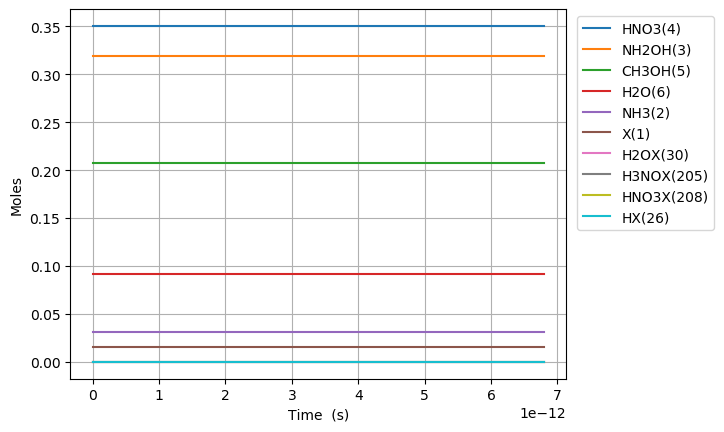

Values plotted in this chart, from the file beside it:
Time (s), Volume (m^3), Ne, X(1), NH3(2), NH2OH(3), HNO3(4), CH3OH(5), H2O(6), N2(7), O2(8), NO2(9), NO(10), N2O(11), CO2(12), H2(13), CO(14), CH4(15), C2H6(16), CH2O(17), CH3(18), C3H8(19), H(20), C2H5(21)
0.0, 0.06211, 0.0, 0.01542, 0.03108, 0.3194, 0.3505, 0.207, 0.09202, 0.0, 0.0, 0.0, 0.0, 0.0, 0.0, 0.0, 0.0, 0.0, 0.0, 0.0, 0.0, 0.0, 0.0, 0.0
1.770644979004402e-24, 0.06211, 0.0, 0.01542, 0.03108, 0.3194, 0.3505, 0.207, 0.09202, 0.0, 4.720431571353803e-71, 6.60844310852213e-24, 2.381922019499341e-69, 0.0, 6.22216396560311e-115, 1.7886192910223624e-49, 1.084972865413046e-79, 8.659896887256657e-59, 5.536878309236101e-87, 8.815370847291183e-45, 3.266134501743686e-36, -1.6508715497798284e-132, 1.1919439979735415e-31, 3.2988402464540543e-91
4.957805941212325e-24, 0.06211, 0.0, 0.01542, 0.03108, 0.3194, 0.3505, 0.207, 0.09202, 0.0, 7.133516190650939e-70, 1.8503640703861964e-23, 3.599560555872972e-68, 0.0, 3.7852482959239677e-113, 1.1138481531029143e-48, 1.2880814055873462e-78, 5.230577719903021e-58, 8.367331930419755e-86, 5.324483991763874e-44, 9.14517660488232e-36, -1.6508714808797482e-132, 3.3374431943259263e-31, 4.985207772547039e-90
1.1332127865628172e-23, 0.06211, 0.0, 0.01542, 0.03108, 0.3194, 0.3505, 0.207, 0.09202, 0.0, 7.673911196942575e-69, 4.229403589454163e-23, 3.872242988666085e-67, 0.0, 1.708842652668486e-111, 5.694558667374557e-48, 1.2646492129965648e-77, 2.5182980148142357e-57, 9.001193966393049e-85, 2.563509842392276e-43, 2.0903260811159591e-35, -1.6508680925569328e-132, 7.6284415870307395e-31, 5.362859060776409e-89
2.4080771714459864e-23, 0.06211, 0.0, 0.01542, 0.03108, 0.3194, 0.3505, 0.207, 0.09202, 0.0, 7.053646488464859e-68, 8.987482627590096e-23, 3.559258435303428e-66, 0.0, 6.452269385427304e-110, 2.7767724448883134e-47, 1.1185736456891006e-76, 1.0998069046815952e-56, 8.273648032571993e-84, 1.1195520976059797e-42, 4.441942922371413e-35, -1.6507357283288448e-132, 1.6210438372440532e-30, 4.929391418383181e-88
4.9578059412123255e-23, 0.06211, 0.0, 0.01542, 0.03108, 0.3194, 0.3505, 0.207, 0.09202, 0.0, 6.034543075658932e-67, 1.8503640703861961e-22, 3.0450205266688916e-65, 0.0, 2.238595228917106e-108, 1.401113749268354e-46, 9.40238189919052e-76, 4.59147732962348e-56, 7.078280082854116e-83, 4.673909623233781e-42, 9.145176604882321e-35, -1.6460728889925735e-132, 3.3374431943260806e-30, 4.217198140159625e-87
1.0057263480745002e-22, 0.06211, 0.0, 0.01542, 0.03108, 0.3194, 0.3505, 0.207, 0.09202, 0.0, 4.98947691157594e-66, 3.7535956856405694e-22, 2.5176818563733568e-64, 0.0, 7.455478347646166e-107, 7.699906707670848e-46, 7.708798825018891e-75, 1.875768305367341e-55, 5.852458853093258e-82, 1.9094445870066547e-41, 1.8551643969904137e-34, -1.4896568163672418e-132, 6.770241908490407e-30, 3.4868609749200775e-86
2.0256178559810358e-22, 0.06211, 0.0, 0.01542, 0.03108, 0.3194, 0.3505, 0.207, 0.09202, 0.0, 4.057359761358009e-65, 7.560058916149316e-22, 2.0473370730008804e-63, 0.0, 2.4336063964120527e-105, 4.7097389957820044e-45, 6.2430411739597636e-74, 7.58215539984379e-55, 4.7591223441657305e-81, 7.718280314604059e-41, 3.736457869994777e-34, 3.633970850400583e-132, 1.3635839336820146e-29, 2.835457436485392e-85
4.0654008717941066e-22, 0.06211, 0.0, 0.01542, 0.03108, 0.3194, 0.3505, 0.207, 0.09202, 0.0, 3.272407635486753e-64, 1.517298537716681e-21, 1.6512515192544902e-62, 0.0, 7.865086426259806e-104, 3.178296860952912e-44, 5.0253548030766186e-73, 3.048751338746254e-54, 3.8384045816173464e-80, 3.1034865682722154e-40, 7.4990448160035035e-34, 1.6950758085599749e-130, 2.736703419348398e-29, 2.2868991440255364e-84
8.144966903420249e-22, 0.06211, 0.0, 0.01542, 0.03108, 0.3194, 0.3505, 0.207, 0.09202, 0.0, 2.6285757739844183e-63, 3.0398838299201797e-21, 1.3263750191755512e-61, 0.0, 2.5293525013831258e-102, 2.3049455193498114e-43, 4.0331921658048433e-72, 1.2226856455736339e-53, 3.0832153010573146e-79, 1.2446369207065058e-39, 1.5024218708020954e-33, 5.5083406734811666e-129, 5.482942390682906e-29, 1.8369617592169814e-83
1.6304098966672534e-21, 0.06211, 0.0, 0.01542, 0.03108, 0.3194, 0.3505, 0.207, 0.09202, 0.0, 2.1071288352647744e-62, 6.085054414327176e-21, 1.0632537501649966e-60, 0.0, 8.114309150257913e-101, 1.7484997529232642e-42, 3.2325215839315657e-71, 4.897120076758183e-53, 2.471578689387538e-78, 4.98503967453269e-39, 3.007456649205585e-33, 1.7684662259493563e-127, 1.0975420333358888e-28, 1.4725522203212907e-82
3.2622363093177103e-21, 0.06211, 0.0, 0.01542, 0.03108, 0.3194, 0.3505, 0.207, 0.09202, 0.0, 1.6874120248937884e-61, 1.217539558314117e-20, 8.514653368687368e-60, 0.0, 2.600025460795246e-99, 1.3605410595827087e-41, 2.589679883062421e-70, 1.9601242570273386e-52, 1.9792674900386492e-77, 1.9953150086454922e-38, 6.0175262060125637e-33, 5.667614283038501e-126, 2.1960376218738707e-28, 1.1792360686636273e-81
6.5258891346186235e-21, 0.06211, 0.0, 0.01542, 0.03108, 0.3194, 0.3505, 0.207, 0.09202, 0.0, 1.3506135366663546e-60, 2.4356077920769148e-20, 6.815173727667159e-59, 0.0, 8.326757049387763e-98, 1.0731141247417961e-40, 2.075247361594605e-69, 7.843050208188803e-52, 1.5842161993006183e-76, 7.983859052737412e-38, 1.2037665319626515e-32, 1.814993630837052e-124, 4.393028798960976e-28, 9.43866805360409e-81
1.3053194785220451e-20, 0.06211, 0.0, 0.01542, 0.03108, 0.3194, 0.3505, 0.207, 0.09202, 0.0, 1.0807644628521519e-59, 4.8717442596025084e-20, 5.453519732410686e-58, 0.0, 2.6663713531236468e-96, 8.52360764435174e-40, 1.6648602550127338e-68, 3.137730792034529e-51, 1.2676939207236093e-75, 3.1940634987747337e-37, 2.4077943546854393e-32, 5.810151075194129e-123, 8.787011153179761e-28, 7.552846711556394e-80
2.6107806086424107e-20, 0.06211, 0.0, 0.01542, 0.03108, 0.3194, 0.3505, 0.207, 0.09202, 0.0, 8.647210370533383e-59, 9.744017194653688e-20, 4.363368153513485e-57, 0.0, 8.540023628837437e-95, 6.794357880701957e-39, 1.3389706301194172e-67, 1.2551944658399132e-50, 1.0142835367705433e-74, 1.277729382450411e-36, 4.815850000131008e-32, 1.8595958436681181e-121, 1.7574975861795615e-27, 6.043042370125418e-79
5.221702868883141e-20, 0.06211, 0.0, 0.01542, 0.03108, 0.3194, 0.3505, 0.207, 0.09202, 0.0, 6.918206190241416e-58, 1.9488563064756017e-19, 3.490915483395281e-56, 0.0, 2.7370631493349213e-93, 5.425673791971195e-38, 1.0823574234278937e-66, 5.020982168686066e-50, 8.11478192626104e-74, 5.111125503084812e-36, 9.631961291022112e-32, 5.951262757719207e-120, 3.515090527974046e-27, 4.834739915118731e-78
1.0443547389364602e-19, 0.06211, 0.0, 0.01542, 0.03108, 0.3194, 0.3505, 0.207, 0.09202, 0.0, 5.53474011506466e-57, 3.897765480496054e-19, 2.7928207737490103e-55, 0.0, 8.784828128454176e-92, 4.336613784944345e-37, 8.837150209342225e-66, 2.0084337292670577e-49, 6.492031000120405e-73, 2.0444917966288252e-35, 1.9264183872804189e-31, 1.9044930564917978e-118, 7.030276411848272e-27, 3.8679143434396975e-77
2.0887236430327527e-19, 0.06211, 0.0, 0.01542, 0.03108, 0.3194, 0.3505, 0.207, 0.09202, 0.0, 4.427862158269416e-56, 7.79558382853691e-19, 2.2342919745143146e-54, 0.0, 2.8277681106885693e-90, 3.467720880021361e-36, 7.3547439200579374e-65, 8.033816641380258e-49, 5.193706984995148e-72, 8.178050378027799e-35, 3.8528629036367827e-31, 6.094520143009272e-117, 1.4060648180737757e-26, 3.094380440036885e-76
4.177461451225337e-19, 0.06211, 0.0, 0.01542, 0.03108, 0.3194, 0.3505, 0.207, 0.09202, 0.0, 3.542317753316337e-55, 1.5591220524618414e-18, 1.7874477221854013e-53, 0.0, 9.154987348142911e-89, 2.773548635529932e-35, 6.339736513677572e-64, 3.2135430014867194e-48, 4.1549984622062765e-71, 3.271236789573434e-34, 7.705751936349299e-31, 1.950269224024643e-115, 2.812139172308083e-26, 2.4755239382928796e-75
8.354937067610507e-19, 0.06211, 0.0, 0.01542, 0.03108, 0.3194, 0.3505, 0.207, 0.09202, 0.0, 2.833865413375997e-54, 3.1182493916780607e-18, 1.4299638352154953e-52, 0.0, 2.997477401788448e-87, 2.218587679778854e-34, 5.801256764236721e-63, 1.28542046958846e-47, 3.324011919651623e-70, 1.3084980434978544e-33, 1.5411530001773496e-30, 6.240897962617504e-114, 5.62428788260234e-26, 1.9804269852603217e-74
1.6709888300380847e-18, 0.06211, 0.0, 0.01542, 0.03108, 0.3194, 0.3505, 0.207, 0.09202, 0.0, 2.267096814998269e-53, 6.236504070110173e-18, 1.1439733318292068e-51, 0.0, 1.0026302788932267e-85, 1.7747696530949784e-33, 5.808138036195761e-62, 5.141688416345253e-47, 2.6592147956396184e-69, 5.2339988292446815e-33, 3.082308613261854e-30, 1.9970931793440955e-112, 1.1248585310493426e-25, 1.5843447220370217e-73
3.3419790765921522e-18, 0.06211, 0.0, 0.01542, 0.03108, 0.3194, 0.3505, 0.207, 0.09202, 0.0, 1.813679245718908e-52, 1.2473013426973092e-17, 9.151795719919522e-51, 0.0, 3.4864063697785715e-84, 1.419775527898692e-32, 6.513916444322928e-61, 2.0566766741343876e-46, 2.1273739404755866e-68, 2.093600862676386e-32, 6.164619839429525e-30, 6.3907075039867444e-111, 2.2497180195485895e-25, 1.267477031159071e-72
6.683959569700287e-18, 0.06211, 0.0, 0.01542, 0.03108, 0.3194, 0.3505, 0.207, 0.09202, 0.0, 1.4509441140629363e-51, 2.494603214069371e-17, 7.321440219091684e-50, 0.0, 1.2935616095886226e-82, 1.1358043473395711e-31, 8.19898030591013e-60, 8.226709311709056e-46, 1.701899993964589e-67, 8.374406112080269e-32, 1.2329242291759512e-29, 2.045027894087486e-109, 4.499437008231202e-25, 1.0139821263381735e-71
1.0025940062808423e-17, 0.06211, 0.0, 0.01542, 0.03108, 0.3194, 0.3505, 0.207, 0.09202, 0.0, 4.30749094400408e-51, 3.7419050854409106e-17, 2.1735528743511973e-49, 0.0, 6.417468734651785e-82, 3.3719055961205295e-31, 2.913954175347603e-59, 1.748175892183414e-45, 5.0525163170892926e-67, 1.7795614650874038e-31, 1.849386474408414e-29, 9.783782374827459e-109, 6.749156008597931e-25, 3.010259860584431e-71
1.3367920555916559e-17, 0.06211, 0.0, 0.01542, 0.03108, 0.3194, 0.3505, 0.207, 0.09202, 0.0, 9.385796778197033e-51, 4.989206956811928e-17, 4.7360576885041686e-49, 0.0, 2.2096562500686655e-81, 7.347188676708404e-31, 7.47067395340348e-59, 2.982182550448511e-45, 1.1009167979048399e-66, 3.0357226478547533e-31, 2.4658487196403413e-29, 3.238094822880461e-108, 8.998875020648781e-25, 6.559198305539081e-71
2.005188154213283e-17, 0.06211, 0.0, 0.01542, 0.03108, 0.3194, 0.3505, 0.207, 0.09202, 0.0, 2.7244074800433185e-50, 7.483810699552738e-17, 1.3747315595432246e-48, 0.0, 1.4443255664608217e-80, 2.13265737817441e-30, 2.845530596936996e-58, 6.17423046256212e-45, 3.1956220979627554e-66, 6.285078438172358e-31, 3.698773210102939e-29, 1.8893251708995167e-107, 1.3498313072172389e-24, 1.9039330755957955e-70
2.67358425283491e-17, 0.06211, 0.0, 0.01542, 0.03108, 0.3194, 0.3505, 0.207, 0.09202, 0.0, 5.957972143645236e-50, 9.978414442291628e-17, 3.006383011188264e-48, 0.0, 5.1147979441348104e-80, 4.6638753006729214e-30, 7.482008893464082e-58, 1.0500749144723508e-44, 6.988465411576304e-66, 1.0689272522052647e-30, 4.9316977005635667e-29, 6.286013646473223e-107, 1.7997751166662663e-24, 4.163687080909739e-70
3.341980351456537e-17, 0.06211, 0.0, 0.01542, 0.03108, 0.3194, 0.3505, 0.207, 0.09202, 0.0, 1.1177966893899789e-49, 1.247301818502846e-16, 5.640383854091262e-48, 0.0, 1.474319764647955e-79, 8.750057663268569e-30, 1.648164735457724e-57, 1.6042772223347883e-44, 1.3111312561798692e-65, 1.6330793348694814e-30, 6.164622191022084e-29, 1.694938913345239e-106, 2.2497189307188656e-24, 7.811643831977817e-70
4.678772548699791e-17, 0.06211, 0.0, 0.01542, 0.03108, 0.3194, 0.3505, 0.207, 0.09202, 0.0, 3.0584954934685743e-49, 1.7462225670495822e-16, 1.543311848151618e-47, 0.0, 1.1128088933682426e-78, 2.3941726553145043e-29, 6.21872317326095e-57, 3.0849682492029295e-44, 3.5874941091120064e-65, 3.1403536903080564e-30, 8.630471171932657e-29, 9.992279445717544e-106, 3.1496065729239498e-24, 2.1374081425953254e-69
6.015564745943046e-17, 0.06211, 0.0, 0.01542, 0.03108, 0.3194, 0.3505, 0.207, 0.09202, 0.0, 6.447680697292982e-49, 2.245143315595483e-16, 3.2534892105313216e-47, 0.0, 4.310217119352728e-78, 5.047204431374947e-29, 1.6330981527165475e-56, 5.059340036704455e-44, 7.562874154417539e-65, 5.150172017369592e-30, 1.1096320152834658e-28, 3.3702718156479876e-105, 4.049494233826579e-24, 4.5059164718953824e-69
8.689149140429554e-17, 0.06211, 0.0, 0.01542, 0.03108, 0.3194, 0.3505, 0.207, 0.09202, 0.0, 1.9667426564878777e-48, 3.2429848126847787e-16, 9.92415167949292e-47, 0.0, 4.055485256284874e-77, 1.5395529731844025e-28, 7.207098609151838e-56, 1.048891777333662e-43, 2.3069112605639066e-64, 1.0677228728037691e-29, 1.6028018114612955e-28, 2.3055924584665228e-104, 5.849269611716592e-24, 1.3744443231418405e-68
1.4036317929402572e-16, 0.06211, 0.0, 0.01542, 0.03108, 0.3194, 0.3505, 0.207, 0.09202, 0.0, 8.533864499903613e-48, 5.238667806853344e-16, 4.306174398400779e-46, 0.0, 8.066994380008596e-76, 6.680248519698822e-28, 5.163201413687932e-55, 2.7271363643665907e-43, 1.0009885149895086e-63, 2.7760975285478384e-29, 2.5891414038066708e-28, 2.905462930465363e-103, 9.44882059183389e-24, 5.96383140295156e-68
2.4730655507348604e-16, 0.06211, 0.0, 0.01542, 0.03108, 0.3194, 0.3505, 0.207, 0.09202, 0.0, 4.824672452714304e-47, 9.230033795150373e-16, 2.4345221921876967e-45, 0.0, 2.683750666255943e-74, 3.776718218863337e-27, 5.25083624124212e-54, 8.452922169511291e-43, 5.659149748337333e-63, 8.604680207822303e-29, 4.5618205884562895e-28, 5.567310953882956e-102, 1.664792344941024e-23, 3.3716885336577064e-67
4.611933066324067e-16, 0.06211, 0.0, 0.01542, 0.03108, 0.3194, 0.3505, 0.207, 0.09202, 0.0, 3.2080598271046503e-46, 1.7212765771584032e-15, 1.6187822192011706e-44, 0.0, 1.208465174121617e-72, 2.5112455633708178e-26, 6.5898657348745435e-53, 2.9381671850339254e-42, 3.7629271501271727e-62, 2.990917036560959e-28, 8.507178957590994e-28, 1.359334208894506e-100, 3.104613275392716e-23, 2.2419301289552732e-66
8.889668097502481e-16, 0.06211, 0.0, 0.01542, 0.03108, 0.3194, 0.3505, 0.207, 0.09202, 0.0, 2.3330520004550236e-45, 3.317822972380975e-15, 1.1772549131164895e-43, 0.0, 6.438317514101807e-71, 1.8262962571601382e-25, 9.293524176353617e-52, 1.0914786423181608e-41, 2.7365776163482893e-61, 1.1110742973911142e-27, 1.6397895695202284e-27, 3.78498400763873e-99, 5.984256572041407e-23, 1.6304370410420308e-65
1.3167403128680895e-15, 0.06211, 0.0, 0.01542, 0.03108, 0.3194, 0.3505, 0.207, 0.09202, 0.0, 7.208259604814027e-45, 4.914369367517999e-15, 3.637278967900823e-43, 0.0, 4.428330877057514e-70, 5.64257476191815e-25, 3.963256429566608e-51, 2.394589787268153e-41, 8.455003095846101e-61, 2.4375805854956874e-27, 2.428861243193608e-27, 2.0870488716924106e-98, 8.863901783017555e-23, 5.037441710854525e-65
1.744513815985931e-15, 0.06211, 0.0, 0.01542, 0.03108, 0.3194, 0.3505, 0.207, 0.09202, 0.0, 1.6213368153488516e-44, 6.510915762569475e-15, 8.181247570415742e-43, 0.0, 1.9254507631993856e-69, 1.269171308783545e-24, 1.135785072036945e-50, 4.203150125231584e-41, 1.901763885349861e-60, 4.2786105296605774e-27, 3.2179329167792382e-27, 7.398137774164272e-98, 1.1743548908321677e-22, 1.1330598713747302e-64
2.172287319103772e-15, 0.06211, 0.0, 0.01542, 0.03108, 0.3194, 0.3505, 0.207, 0.09202, 0.0, 3.065818922291193e-44, 8.107462157535403e-15, 1.5470091795304346e-42, 0.0, 6.411834566867959e-69, 2.399902536562517e-24, 2.614404108472363e-50, 6.517159646491723e-41, 3.596084200403664e-60, 6.63416410998474e-27, 4.0070045902771195e-27, 2.0484863915177452e-97, 1.4623197947954393e-22, 2.1425260690603653e-64
3.027834325339455e-15, 0.06211, 0.0, 0.01542, 0.03108, 0.3194, 0.3505, 0.207, 0.09202, 0.0, 8.072373801301746e-44, 1.1300554947210619e-14, 4.073313687525496e-42, 0.0, 4.378001581215225e-68, 6.319003290855808e-24, 9.374854491747263e-50, 1.2661526231725563e-40, 9.46857483108948e-60, 1.2888842134691009e-26, 5.585147937009637e-27, 1.0042844864379126e-96, 2.0382501770207978e-22, 5.6413218606383673e-64
3.883381331575138e-15, 0.06211, 0.0, 0.01542, 0.03108, 0.3194, 0.3505, 0.207, 0.09202, 0.0, 1.6791049544881112e-43, 1.4493647736543647e-14, 8.472754692856287e-42, 0.0, 1.7387626297868817e-67, 1.3143934032098203e-23, 2.4560773555143495e-49, 2.0827689526591867e-40, 1.969523624759731e-59, 2.1201614562663115e-26, 7.163291283391165e-27, 3.2589416914398017e-96, 2.614181324978347e-22, 1.173430730346697e-63
4.7389283378108204e-15, 0.06211, 0.0, 0.01542, 0.03108, 0.3194, 0.3505, 0.207, 0.09202, 0.0, 3.0327885046309372e-43, 1.768674052553448e-14, 1.5303441656766534e-41, 0.0, 5.327739848534221e-67, 2.3740500172260875e-23, 5.350108895652543e-49, 3.101564952131796e-40, 3.557340827515932e-59, 3.157248129943989e-26, 8.741434629421705e-27, 8.453098320570513e-96, 3.1901132386686323e-22, 2.1194429926314907e-63
5.594475344046503e-15, 0.06211, 0.0, 0.01542, 0.03108, 0.3194, 0.3505, 0.207, 0.09202, 0.0, 4.977960677845181e-43, 2.0879833314183126e-14, 2.5118786190704265e-41, 0.0, 1.3932293572577984e-66, 3.896721942457208e-23, 1.0307923146314599e-48, 4.322540621325823e-40, 5.838950763804757e-59, 4.400144225853467e-26, 1.031957797510126e-26, 1.8998623730797932e-95, 3.7660459180921993e-22, 3.4788129337870524e-63
6.849392721357102e-15, 0.06211, 0.0, 0.01542, 0.03108, 0.3194, 0.3505, 0.207, 0.09202, 0.0, 9.121987616099162e-43, 2.5563465654785167e-14, 4.602957614466922e-41, 0.0, 4.864710294886044e-66, 7.140650355980378e-23, 2.320771625829471e-48, 6.479243254618732e-40, 1.0699730270736254e-58, 6.595566529941648e-26, 1.2634400531199998e-26, 5.2840169253339186e-95, 4.610826050004241e-22, 6.374837117061825e-63
8.104310098667701e-15, 0.06211, 0.0, 0.01542, 0.03108, 0.3194, 0.3505, 0.207, 0.09202, 0.0, 1.5101562918364384e-42, 3.024709799465099e-14, 7.62025852705258e-41, 0.0, 1.3665452713916723e-65, 1.1821443842275165e-22, 4.561191222260838e-48, 9.070936611802089e-40, 1.7713535324826807e-58, 9.233788948348016e-26, 1.4949223086543602e-26, 1.235950326773932e-94, 5.455607829398648e-22, 1.0553621409664146e-62
9.3592274759783e-15, 0.06211, 0.0, 0.01542, 0.03108, 0.3194, 0.3505, 0.207, 0.09202, 0.0, 2.3251616518570873e-42, 3.4930730333780577e-14, 1.173278927392499e-40, 0.0, 3.2539158958404107e-65, 1.8201287686467636e-22, 8.123205020141828e-48, 1.2097620691737788e-39, 2.727322547527759e-58, 1.2314811454331968e-25, 1.7264045641132084e-26, 2.543516774977337e-94, 6.300391256277073e-22, 1.6249229248015577e-62
1.1869062230599497e-14, 0.06211, 0.0, 0.01542, 0.03108, 0.3194, 0.3505, 0.207, 0.09202, 0.0, 4.7408163656613785e-42, 4.429799500983111e-14, 2.3922241791075035e-40, 0.0, 1.3805954397704918e-64, 3.7111009767414142e-22, 2.1077235914226912e-47, 1.9455961014162544e-39, 5.560789871723963e-58, 1.980525662051242e-25, 2.189369074804372e-26, 8.416653208655619e-94, 7.98996305249267e-22, 3.31308629070083e-62
1.4378896985220695e-14, 0.06211, 0.0, 0.01542, 0.03108, 0.3194, 0.3505, 0.207, 0.09202, 0.0, 8.427998816381248e-42, 5.3665259682936767e-14, 4.2527888163224035e-40, 0.0, 4.263791102996515e-64, 6.597429598610131e-22, 4.531109510470866e-47, 2.8554264211197754e-39, 9.885708879448726e-58, 2.9066901812312667e-25, 2.6523335851934966e-26, 2.176503776526825e-93, 9.679541438664369e-22, 5.889847902503586e-62
1.6888731739841892e-14, 0.06211, 0.0, 0.01542, 0.03108, 0.3194, 0.3505, 0.207, 0.09202, 0.0, 1.3655531730430236e-41, 6.303252435309755e-14, 6.89062423219162e-40, 0.0, 1.0900622341795296e-63, 1.0689553511821476e-21, 8.593608064157407e-47, 3.939253027256791e-39, 1.6017397982088182e-57, 4.009974681404662e-25, 3.1152980952805913e-26, 4.8084698811020724e-93, 1.1369126414805509e-21, 9.543072637323558e-62
2.1908401249084288e-14, 0.06211, 0.0, 0.01542, 0.03108, 0.3194, 0.3505, 0.207, 0.09202, 0.0, 2.9807287680543423e-41, 8.176705368458446e-14, 1.504089460658412e-39, 0.0, 5.513042989172322e-63, 2.333322533583903e-21, 2.4485553773883623e-46, 6.628895094703314e-39, 3.496276809770311e-57, 6.747903538450799e-25, 4.041227114548712e-26, 1.8084442721149803e-92, 1.4748316137049557e-21, 2.083061405658847e-61
2.6426103807402442e-14, 0.06211, 0.0, 0.01542, 0.03108, 0.3194, 0.3505, 0.207, 0.09202, 0.0, 5.230936718299775e-41, 9.862813007285123e-14, 2.6395614968512597e-39, 0.0, 1.6853613068760284e-62, 4.0948027682509074e-21, 5.183854220814866e-46, 9.644640244646152e-39, 6.135681623118316e-57, 9.8177896284183e-25, 4.874563230857145e-26, 4.607803312434529e-92, 1.7789609424898723e-21, 3.655603455287916e-61
3.09438063657206e-14, 0.06211, 0.0, 0.01542, 0.03108, 0.3194, 0.3505, 0.207, 0.09202, 0.0, 8.398388811156199e-41, 1.1548920645157665e-13, 4.237887229041461e-39, 0.0, 4.291062278967967e-62, 6.57431782749096e-21, 9.73505263631639e-46, 1.3224133346569164e-38, 9.850977485564901e-57, 1.3461544121442771e-24, 5.707899346187105e-26, 1.0096261722176164e-91, 2.0830924064456758e-21, 5.8691551397096286e-61
3.5461508924038754e-14, 0.06211, 0.0, 0.01542, 0.03108, 0.3194, 0.3505, 0.207, 0.09202, 0.0, 1.2639894601109436e-40, 1.3235028282076072e-13, 6.378197548779236e-39, 0.0, 9.605611869016675e-62, 9.894625527985198e-21, 1.676610836110919e-45, 1.7367374394457944e-38, 1.4826095789240223e-56, 1.767916689186352e-24, 6.541235460538636e-26, 1.985407859880905e-91, 2.387226005580169e-21, 8.8333017134757e-61
3.997921148235691e-14, 0.06211, 0.0, 0.01542, 0.03108, 0.3194, 0.3505, 0.207, 0.09202, 0.0, 1.8112263264105457e-40, 1.4921135918040342e-13, 9.13962397250549e-39, 0.0, 1.953085748467826e-61, 1.4178484773444976e-20, 2.704837815169236e-45, 2.2074363382307738e-38, 2.1244967479731646e-56, 2.247065781408105e-24, 7.374571573911778e-26, 3.5999611431366255e-91, 2.691361739901167e-21, 1.2657628165087181e-60
4.449691404067506e-14, 0.06211, 0.0, 0.01542, 0.03108, 0.3194, 0.3505, 0.207, 0.09202, 0.0, 2.4972303638515906e-40, 1.6607243553050483e-13, 1.2601298655684724e-38, 0.0, 3.6843490554628634e-61, 1.954865557722387e-20, 4.145979830404171e-45, 2.734510030412265e-38, 2.929152310341679e-56, 2.7836016762555682e-24, 8.20790768630657e-26, 6.126810860928177e-91, 2.9954996094164886e-21, 1.7451719245195206e-60
5.353231915731137e-14, 0.06211, 0.0, 0.01542, 0.03108, 0.3194, 0.3505, 0.207, 0.09202, 0.0, 4.348263460363406e-40, 1.9979458820208378e-13, 2.194192504143586e-38, 0.0, 1.105719823063764e-60, 3.403897808811836e-20, 8.667681176743021e-45, 3.957781792570082e-38, 5.1003407996052685e-56, 4.02883382363895e-24, 9.874579908161275e-26, 1.5355691136428126e-90, 3.6037817540614095e-21, 3.0387534091024997e-60
6.256772427394769e-14, 0.06211, 0.0, 0.01542, 0.03108, 0.3194, 0.3505, 0.207, 0.09202, 0.0, 6.9425356823556584e-40, 2.3351674083549766e-13, 3.503314923234485e-38, 0.0, 2.799970450658898e-60, 5.434769927148084e-20, 1.6154682329281448e-44, 5.406552721138179e-38, 8.14331931191574e-56, 5.503613031020561e-24, 1.1541252126103083e-25, 3.3382424514227624e-90, 4.212072439577616e-21, 4.8517423231937e-60
7.069958887892036e-14, 0.06211, 0.0, 0.01542, 0.03108, 0.3194, 0.3505, 0.207, 0.09202, 0.0, 1.0016532021806206e-39, 2.6386667817293913e-13, 5.05452570701767e-38, 0.0, 5.802096589590773e-60, 7.841200788717287e-20, 2.6321611463506e-44, 6.903248340188746e-38, 1.1748995165369123e-55, 7.027176971127186e-24, 1.3041257118905448e-25, 6.138850651024658e-90, 4.759541359039048e-21, 6.999983043119503e-60
7.883145348389304e-14, 0.06211, 0.0, 0.01542, 0.03108, 0.3194, 0.3505, 0.207, 0.09202, 0.0, 1.3885614920261806e-39, 2.942166154794671e-13, 7.006967659658315e-38, 0.0, 1.1104667394979394e-59, 1.0870073007621697e-19, 4.0673861406375397e-44, 8.582598276700826e-38, 1.6287275976673637e-55, 8.736673875652632e-24, 1.4541262108538878e-25, 1.0566766619326148e-89, 5.307017196702925e-21, 9.703864377267815e-60
8.696331808886571e-14, 0.06211, 0.0, 0.01542, 0.03108, 0.3194, 0.3505, 0.207, 0.09202, 0.0, 1.8641235265195246e-39, 3.245665527550816e-13, 9.406794449317303e-38, 0.0, 1.99557504815747e-59, 1.4592986702815128e-19, 6.022651350307107e-44, 1.0444602527214069e-37, 2.1865429966342414e-55, 1.0632103671656937e-23, 1.6041267095003604e-25, 1.7248151554133176e-89, 5.8544999526151675e-21, 1.302729610803522e-59
9.509518269383838e-14, 0.06211, 0.0, 0.01542, 0.03108, 0.3194, 0.3505, 0.207, 0.09202, 0.0, 2.4374843950635138e-39, 3.5491648999978283e-13, 1.2300160574187446e-37, 0.0, 3.4069156001732063e-59, 1.908154341841362e-19, 8.610443741870998e-44, 1.2489261088276042e-37, 2.8590725342841803e-55, 1.2713466286259786e-23, 1.754127207829987e-25, 2.6955428257099207e-89, 6.40198962682175e-21, 1.7034188010637756e-59
... 144 more rows
